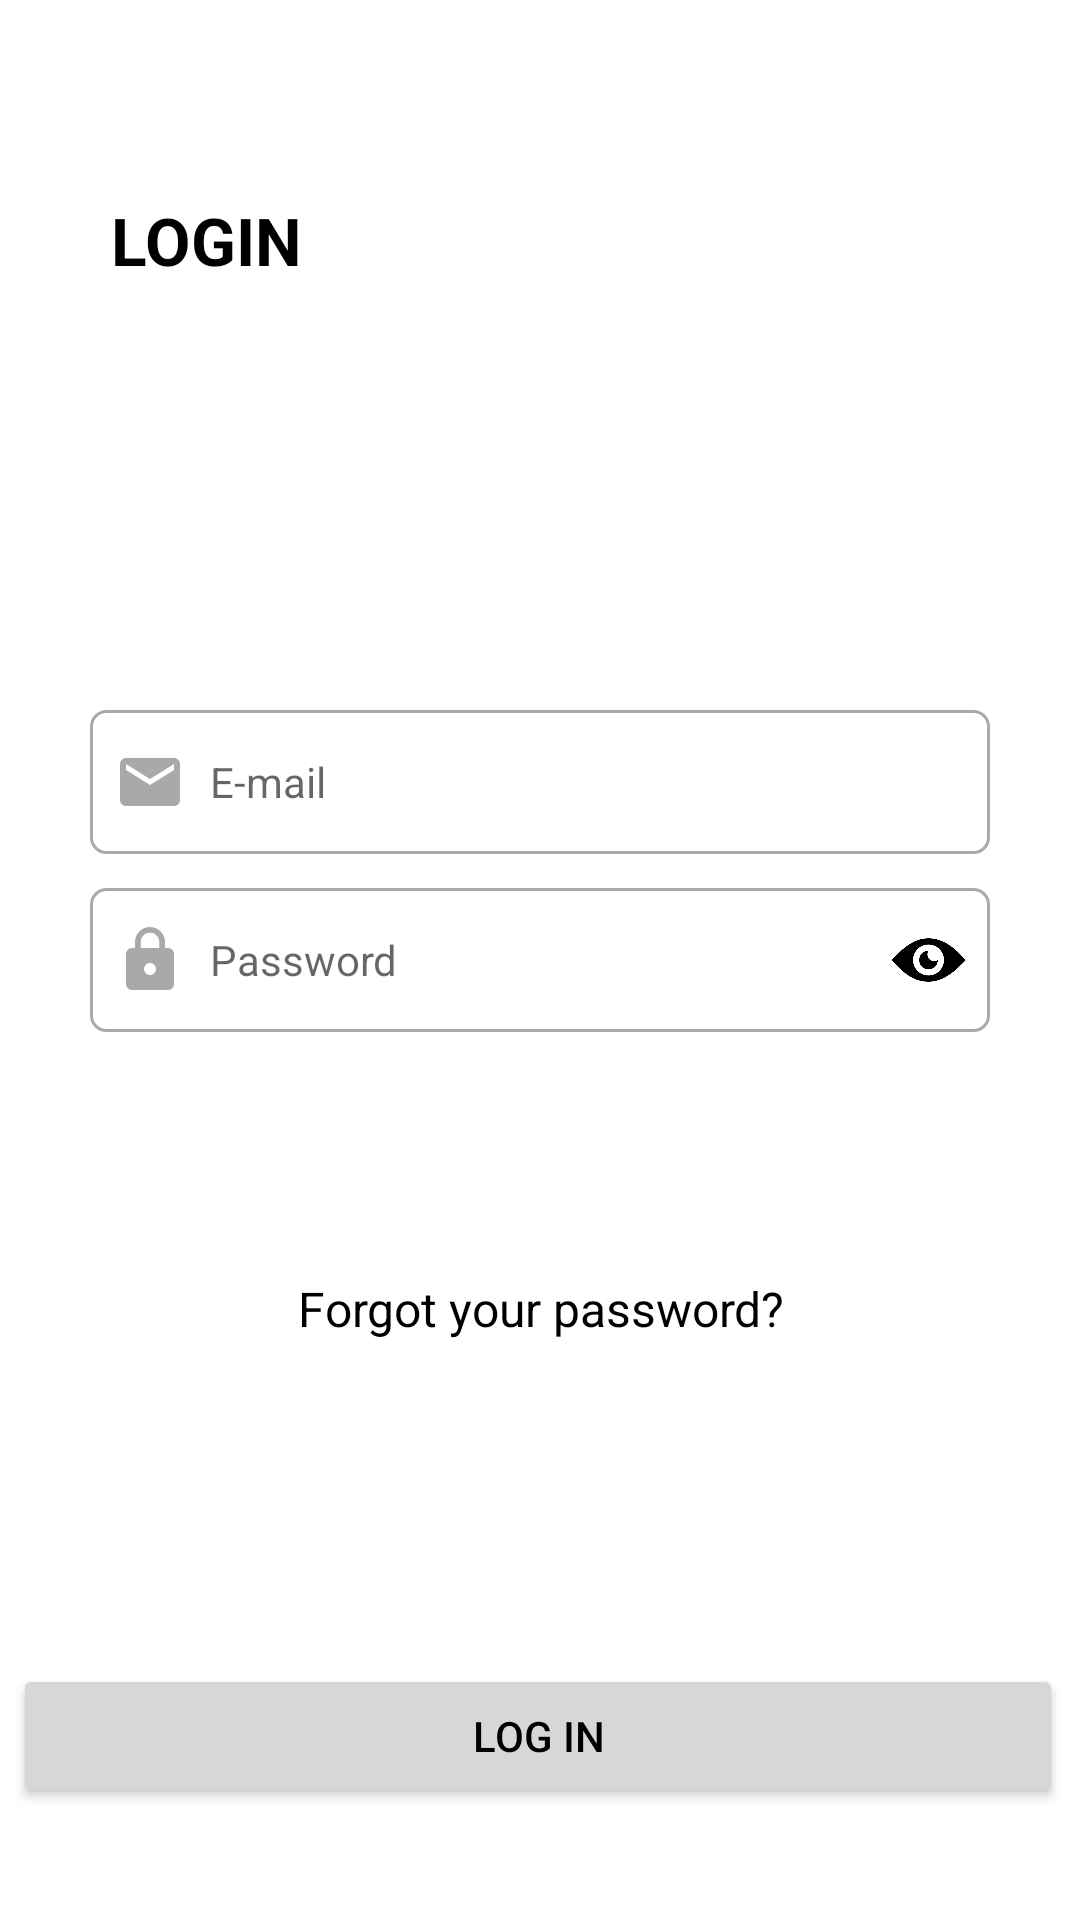

Layout XML and referenced resources for this Android screen:
<!-- AndroidManifest.xml: activity theme LauncherTheme -->
<!-- res/layout/activity_login.xml -->
<?xml version="1.0" encoding="utf-8"?>
<androidx.constraintlayout.widget.ConstraintLayout xmlns:android="http://schemas.android.com/apk/res/android"
    xmlns:app="http://schemas.android.com/apk/res-auto"
    xmlns:tools="http://schemas.android.com/tools"
    android:layout_width="match_parent"
    android:layout_height="match_parent"

    tools:context="Activities.LoginActivity">


    <TextView
        android:layout_width="wrap_content"
        android:layout_height="wrap_content"
        android:layout_marginStart="8dp"
        android:text="@string/login_activity_textViewFirst"

        android:textSize="22sp"
        android:textStyle="bold"
        app:layout_constraintBottom_toTopOf="@+id/guideline5"
        app:layout_constraintEnd_toEndOf="parent"
        app:layout_constraintHorizontal_bias="0.1"
        app:layout_constraintStart_toStartOf="parent"
        app:layout_constraintTop_toTopOf="parent" />

    <EditText
        android:id="@+id/email_input"
        style="@style/Widget.MaterialComponents.TextInputLayout.FilledBox"
        android:layout_width="300dp"
        android:layout_height="wrap_content"
        android:background="@drawable/borders_making"
        android:drawableStart="@drawable/custom_email_icon"
        android:drawablePadding="8dp"
        android:ems="10"
        android:hint="@string/e_mail_hint"
        android:inputType="textEmailAddress"
        android:minHeight="48dp"
        android:paddingStart="8dp"

        app:layout_constraintBottom_toBottomOf="parent"
        app:layout_constraintEnd_toEndOf="parent"
        app:layout_constraintStart_toStartOf="parent"
        app:layout_constraintTop_toTopOf="parent"
        app:layout_constraintVertical_bias="0.4"
        tools:ignore="RtlSymmetry,TextContrastCheck"
        android:autofillHints="" />

    <EditText
        android:id="@+id/password_input"
        style="@style/Widget.MaterialComponents.TextInputLayout.FilledBox"
        android:layout_width="300dp"
        android:layout_height="wrap_content"
        android:autofillHints="password"
        android:background="@drawable/borders_making"
        android:drawableStart="@drawable/custom_lock_icon"
        android:drawablePadding="8dp"
        android:ems="10"
        android:hint="@string/password_box_hint"
        android:inputType="textPassword"
        android:minHeight="48dp"
        android:paddingStart="8dp"

        app:layout_constraintBottom_toBottomOf="parent"
        app:layout_constraintEnd_toEndOf="parent"
        app:layout_constraintStart_toStartOf="parent"
        app:layout_constraintTop_toTopOf="parent"
        app:layout_constraintVertical_bias="0.5"
        tools:ignore="RtlSymmetry,TextContrastCheck" />


    <Button
        android:id="@+id/login_auth_button"
        android:layout_width="350dp"
        android:layout_height="48dp"
        android:layout_marginStart="15dp"
        android:layout_marginEnd="15dp"
        android:text="@string/login_button"
        app:layout_constraintBottom_toBottomOf="parent"
        app:layout_constraintEnd_toEndOf="parent"
        app:layout_constraintHorizontal_bias="0.548"
        app:layout_constraintStart_toStartOf="parent"
        app:layout_constraintTop_toBottomOf="@+id/password_input"
        app:layout_constraintVertical_bias="0.85" />

    <TextView
        android:id="@+id/forgetPasswordText"
        android:layout_width="wrap_content"
        android:layout_height="wrap_content"
        android:clickable="true"
        android:focusable="true"
        android:minHeight="48dp"
        android:text="@string/reset_password"
        android:textAlignment="viewEnd"
        android:textSize="16sp"
        app:layout_constraintBottom_toTopOf="@+id/login_auth_button"
        app:layout_constraintEnd_toEndOf="parent"
        app:layout_constraintStart_toStartOf="parent"
        app:layout_constraintTop_toBottomOf="@+id/password_input" />

    <ImageView
        android:id="@+id/showPassword"
        android:layout_width="33dp"
        android:layout_height="40dp"
        android:layout_marginTop="4dp"
        android:layout_marginEnd="4dp"
        android:src="@drawable/show_password_image"
        app:layout_constraintEnd_toEndOf="@+id/password_input"
        app:layout_constraintTop_toTopOf="@+id/password_input"
        android:contentDescription="TODO" />

    <androidx.constraintlayout.widget.Guideline
        android:id="@+id/guideline5"
        android:layout_width="wrap_content"
        android:layout_height="wrap_content"
        android:orientation="horizontal"
        app:layout_constraintGuide_percent="0.25" />


</androidx.constraintlayout.widget.ConstraintLayout>
<!-- resources referenced by this layout -->
<resources>
  <!-- drawable custom_email_icon (drawable) -->
  <?xml version="1.0" encoding="utf-8"?>
  <selector xmlns:android="http://schemas.android.com/apk/res/android">
  
      <item android:drawable="@drawable/ic_email_focused" android:state_focused="true" />
  
      <item android:drawable="@drawable/ic_email" android:state_focused="false" />
  </selector>
  <!-- drawable custom_lock_icon (drawable) -->
  <?xml version="1.0" encoding="utf-8"?>
  <selector xmlns:android="http://schemas.android.com/apk/res/android">
  
      <item android:drawable="@drawable/ic_lock_focused" android:state_focused="true" />
  
      <item android:drawable="@drawable/ic_lock" android:state_focused="false" />
  </selector>
  <string name="e_mail_hint">E-mail</string>
  <string name="login_activity_textViewFirst">LOGIN</string>
  <string name="login_button">Log In</string>
  <string name="password_box_hint">Password</string>
  <string name="reset_password">Forgot your password?</string>
  <style name="LauncherTheme" parent="MainTheme">
          <item name="android:textColorPrimary">@android:color/black</item>
          <item name="android:textColor">@android:color/black</item>
      </style>
  <!-- drawable ic_email_focused (drawable) -->
  <vector xmlns:android="http://schemas.android.com/apk/res/android"
      android:width="24dp"
      android:height="24dp"
      android:tint="#000000"
      android:viewportWidth="24"
      android:viewportHeight="24">
      <path
          android:fillColor="@android:color/black"
          android:pathData="M20,4L4,4c-1.1,0 -1.99,0.9 -1.99,2L2,18c0,1.1 0.9,2 2,2h16c1.1,0 2,-0.9 2,-2L22,6c0,-1.1 -0.9,-2 -2,-2zM20,8l-8,5 -8,-5L4,6l8,5 8,-5v2z" />
  </vector>
  <!-- drawable ic_email (drawable) -->
  <vector xmlns:android="http://schemas.android.com/apk/res/android"
      android:width="24dp"
      android:height="24dp"
      android:tint="#A9A9A9"
      android:viewportWidth="24"
      android:viewportHeight="24">
      <path
          android:fillColor="@android:color/white"
          android:pathData="M20,4L4,4c-1.1,0 -1.99,0.9 -1.99,2L2,18c0,1.1 0.9,2 2,2h16c1.1,0 2,-0.9 2,-2L22,6c0,-1.1 -0.9,-2 -2,-2zM20,8l-8,5 -8,-5L4,6l8,5 8,-5v2z" />
  </vector>
  <!-- drawable ic_lock_focused (drawable) -->
  <vector xmlns:android="http://schemas.android.com/apk/res/android"
      android:width="24dp"
      android:height="24dp"
      android:tint="#000000"
      android:viewportWidth="24"
      android:viewportHeight="24">
      <path
          android:fillColor="@android:color/black"
          android:pathData="M18,8h-1L17,6c0,-2.76 -2.24,-5 -5,-5S7,3.24 7,6v2L6,8c-1.1,0 -2,0.9 -2,2v10c0,1.1 0.9,2 2,2h12c1.1,0 2,-0.9 2,-2L20,10c0,-1.1 -0.9,-2 -2,-2zM12,17c-1.1,0 -2,-0.9 -2,-2s0.9,-2 2,-2 2,0.9 2,2 -0.9,2 -2,2zM15.1,8L8.9,8L8.9,6c0,-1.71 1.39,-3.1 3.1,-3.1 1.71,0 3.1,1.39 3.1,3.1v2z" />
  </vector>
  <!-- drawable ic_lock (drawable) -->
  <vector xmlns:android="http://schemas.android.com/apk/res/android"
      android:width="24dp"
      android:height="24dp"
      android:tint="#A9A9A9"
      android:viewportWidth="24"
      android:viewportHeight="24">
      <path
          android:fillColor="@android:color/white"
          android:pathData="M18,8h-1L17,6c0,-2.76 -2.24,-5 -5,-5S7,3.24 7,6v2L6,8c-1.1,0 -2,0.9 -2,2v10c0,1.1 0.9,2 2,2h12c1.1,0 2,-0.9 2,-2L20,10c0,-1.1 -0.9,-2 -2,-2zM12,17c-1.1,0 -2,-0.9 -2,-2s0.9,-2 2,-2 2,0.9 2,2 -0.9,2 -2,2zM15.1,8L8.9,8L8.9,6c0,-1.71 1.39,-3.1 3.1,-3.1 1.71,0 3.1,1.39 3.1,3.1v2z" />
  </vector>
  <style name="MainTheme" parent="Theme.MaterialComponents.Light.NoActionBar">
          <item name="android:textColor">@android:color/white</item>
          <item name="colorPrimary">@color/changed_red</item>
          <item name="android:statusBarColor">@color/changed_red</item>
          <item name="colorAccent">@color/changed_red</item>
          <item name="snackbarStyle">@style/MySnackBarStyle</item>
  
      </style>
  <color name="changed_red">#b82323</color>
  <style name="MySnackBarStyle" parent="Widget.MaterialComponents.Snackbar">
          <item name="android:background">@color/changed_red</item>
      </style>
</resources>
